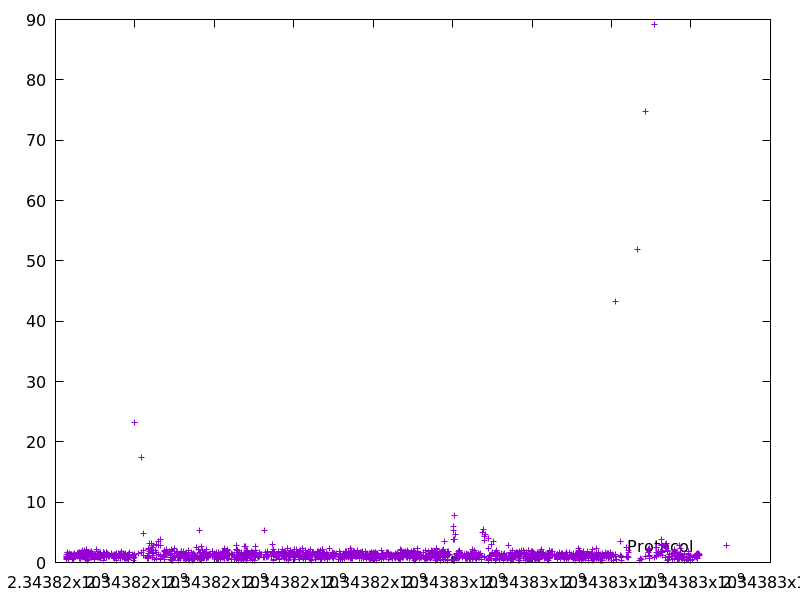

The data file committed next to this chart (first rows):
2343816272.658843, 1.310805
2343816273, 0.6593
2343816274, 0.9598
2343816275, 1.013
2343816283, 0.8521
2343816284, 0.5754
2343816298, 1.623
2343816309, 1.722
2343816310, 0.7667
2343816330, 0.6779
2343816331, 0.8519
2343816332, 0.4979
2343816332, 0.5911
2343816336, 0.8205
2343816338, 1.387
2343816339, 1.152
2343816352, 1.449
2343816360, 1.388
2343816373, 1.325
2343816404, 1.405
2343816405, 0.9467
2343816406, 1.323
2343816425, 1.128
2343816425, 0.5812
2343816438, 0.4774
2343816440, 1.052
2343816445, 0.7419
2343816454, 1.089
2343816454, 0.6611
2343816456, 0.6485
2343816464, 1.257
2343816466, 1.564
2343816467, 1.341
2343816477, 1.301
2343816478, 0.9046
2343816479, 1.149
2343816493, 1.201
2343816504, 0.9893
2343816547, 1.552
2343816554, 1.215
2343816555, 1.001
2343816557, 1.177
2343816586, 1.696
2343816598, 1.093
2343816599, 1.037
2343816600, 0.961
2343816602, 1.6
2343816607, 0.7074
2343816614, 0.8991
2343816615, 1.156
2343816619, 0.9136
2343816620, 1.079
2343816628, 1.47
2343816629, 1.267
2343816630, 0.707
2343816631, 0.7509
2343816649, 1.091
2343816664, 1.596
2343816674, 0.9049
2343816676, 1.066
2343816678, 1.974
... 1,840 more rows
